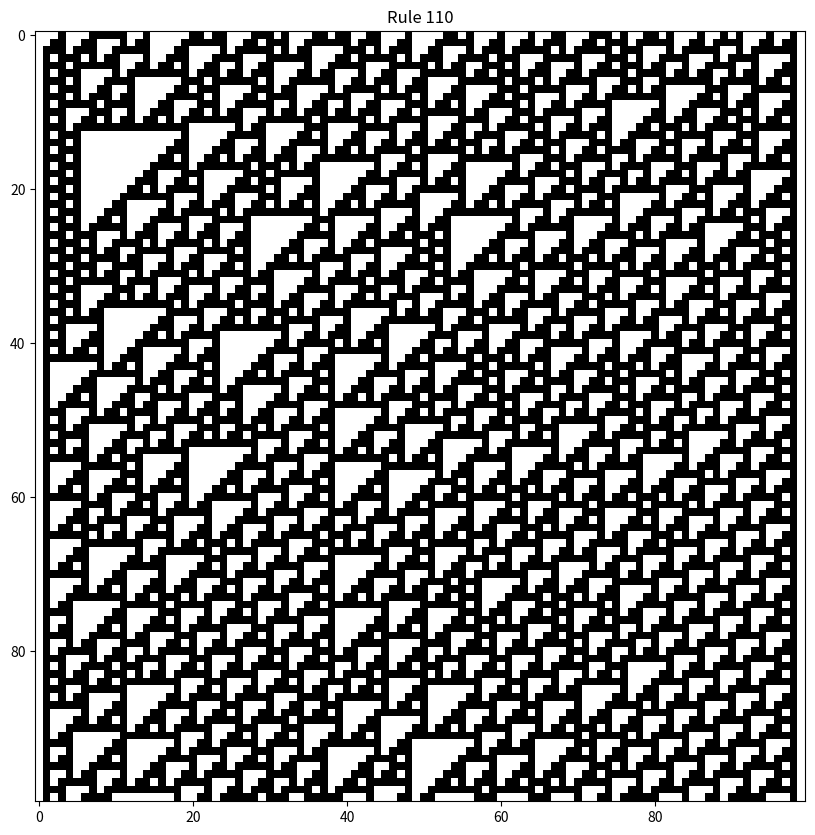

This chart was generated by the following Python code:
import numpy as np
import matplotlib.pyplot as plt

def rule_110_update(state):
    """Update function for Rule 110."""
    new_state = np.zeros_like(state)
    for i in range(1, len(state) - 1):
        triplet = (state[i - 1], state[i], state[i + 1])
        if triplet == (1, 1, 1):
            new_state[i] = 0
        elif triplet == (1, 1, 0):
            new_state[i] = 1
        elif triplet == (1, 0, 1):
            new_state[i] = 1
        elif triplet == (1, 0, 0):
            new_state[i] = 0
        elif triplet == (0, 1, 1):
            new_state[i] = 1
        elif triplet == (0, 1, 0):
            new_state[i] = 1
        elif triplet == (0, 0, 1):
            new_state[i] = 1
        elif triplet == (0, 0, 0):
            new_state[i] = 0
    return new_state

# Initialize a random state
n_cells = 100
state = np.random.randint(2, size=n_cells)

# Run the automaton for a number of steps
n_steps = 100
history = np.zeros((n_steps, n_cells), dtype=int)
history[0] = state

for i in range(1, n_steps):
    state = rule_110_update(state)
    history[i] = state

# Plot the result
plt.figure(figsize=(10, 10))
plt.imshow(history, cmap='binary', interpolation='nearest')
plt.title('Rule 110')
plt.show()
